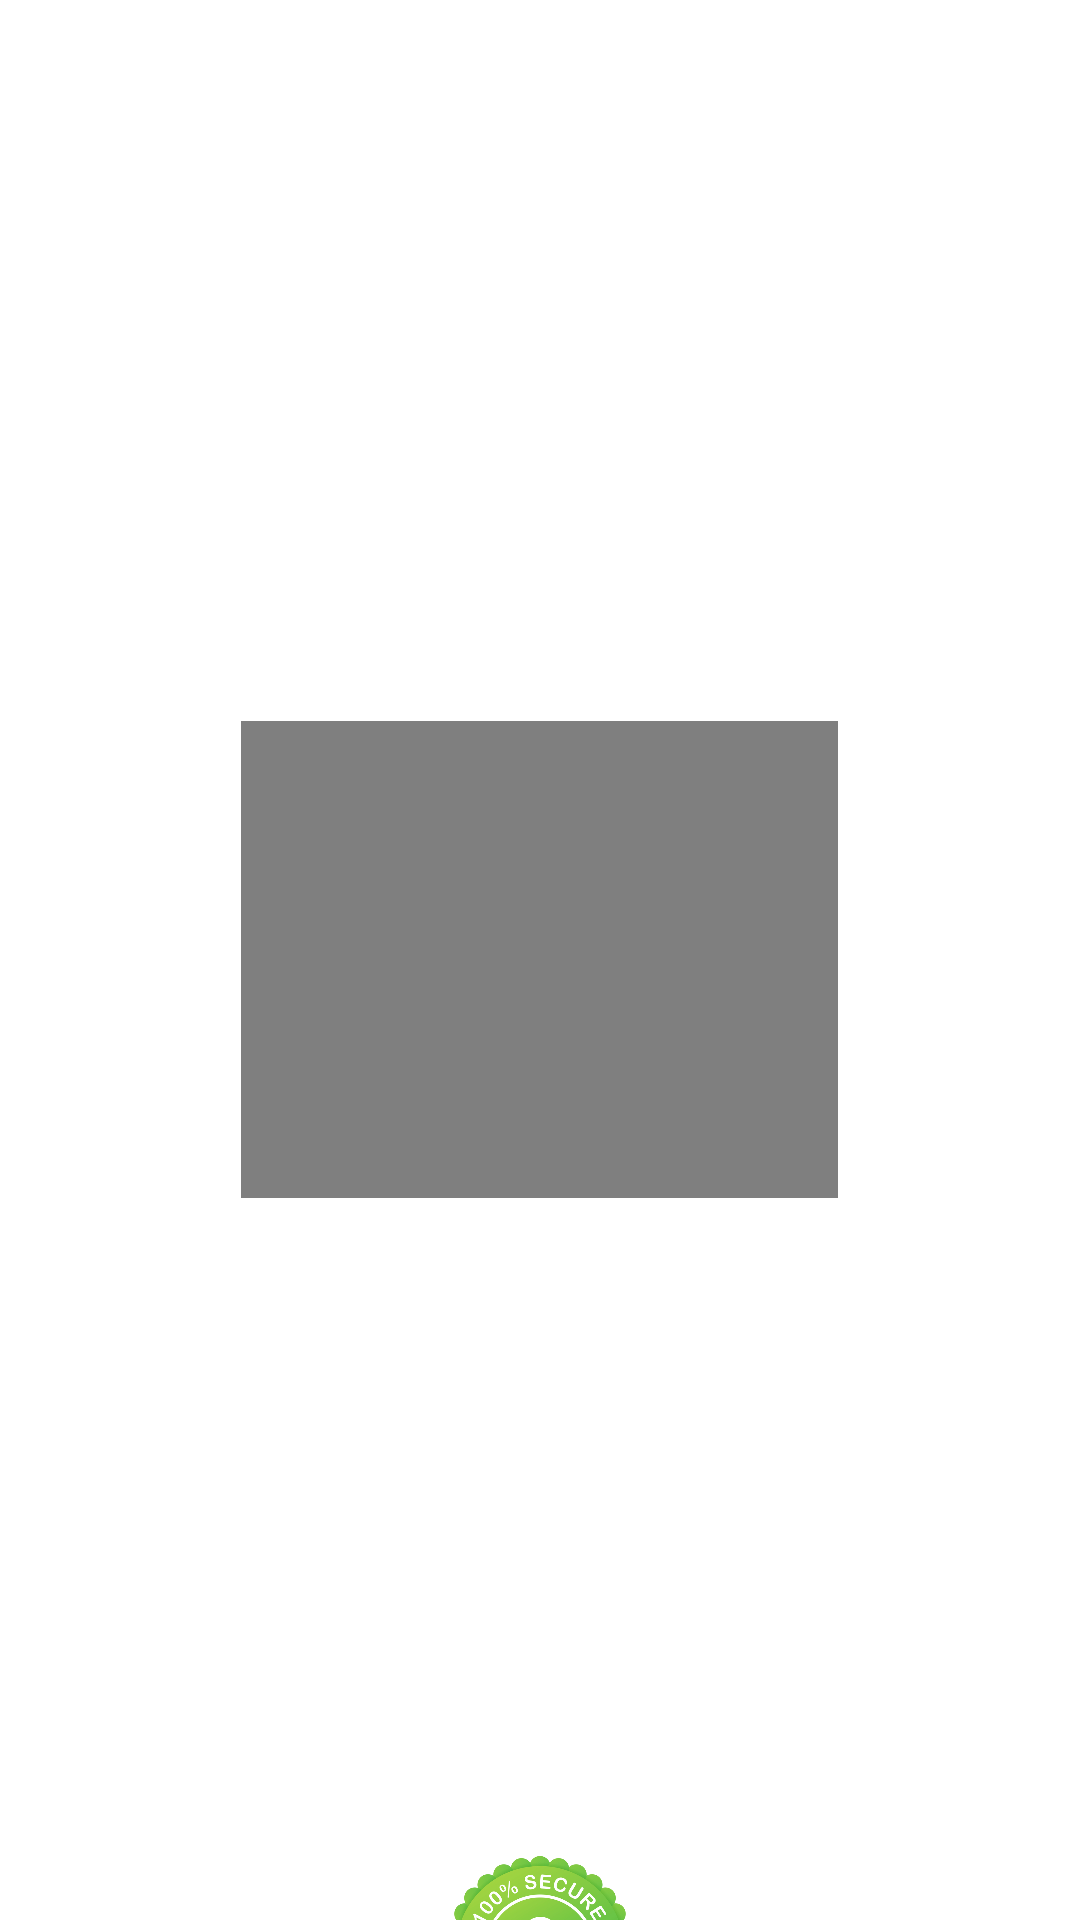

Reconstruct the res/layout file that produces this screen, plus the resources it refers to.
<!-- AndroidManifest.xml: application theme Theme.Expensify -->
<!-- res/layout/activity_start.xml -->
<?xml version="1.0" encoding="utf-8"?>
<RelativeLayout xmlns:android="http://schemas.android.com/apk/res/android"
    xmlns:app="http://schemas.android.com/apk/res-auto"
    xmlns:tools="http://schemas.android.com/tools"
    android:layout_width="match_parent"
    android:layout_height="match_parent"
    android:background="@android:color/white"
    tools:context=".MainActivity">

    <VideoView
        android:id="@+id/videoAccess"
        android:layout_width="match_parent"
        android:layout_height="250dp"
        android:layout_centerInParent="true"
        android:layout_marginStart="89dp"
        android:layout_marginTop="202dp"
        android:layout_marginEnd="72dp"
        android:layout_marginBottom="279dp"
        app:layout_constraintBottom_toBottomOf="parent"
        app:layout_constraintEnd_toEndOf="parent"
        app:layout_constraintStart_toStartOf="parent"
        app:layout_constraintTop_toTopOf="parent" />


    <ImageView
        android:id="@+id/image"
        android:layout_width="100dp"
        android:layout_height="100dp"
        android:layout_centerHorizontal="true"
        android:layout_marginStart="150dp"
        android:layout_marginTop="600dp"
        android:layout_marginEnd="70dp"
        android:layout_marginBottom="300dp"
        android:contentDescription="@string/todo"
        android:src="@drawable/certified"
        tools:ignore="ImageContrastCheck" />


</RelativeLayout>
<!-- resources referenced by this layout -->
<resources>
  <!-- drawable certified: png bitmap (drawable-v24, 262220 bytes) -->
  <string name="todo">TODO</string>
  <style name="Theme.Expensify" parent="Theme.MaterialComponents.Light.NoActionBar">
          
          <item name="colorPrimary">@color/olive_green</item>
          <item name="colorPrimaryVariant">@color/purple_700</item>
          <item name="colorOnPrimary">@color/white</item>
          
          <item name="colorSecondary">@color/teal_200</item>
          <item name="colorSecondaryVariant">@color/teal_700</item>
          <item name="colorOnSecondary">@color/black</item>
          
          <item name="android:statusBarColor" tools:targetApi="l">@color/olive_green</item>
          
      </style>
  <color name="olive_green">#009E60</color>
  <color name="purple_700">#FF3700B3</color>
  <color name="white">#FFFFFFFF</color>
  <color name="teal_200">#FF03DAC5</color>
  <color name="teal_700">#FF018786</color>
  <color name="black">#FF000000</color>
</resources>
